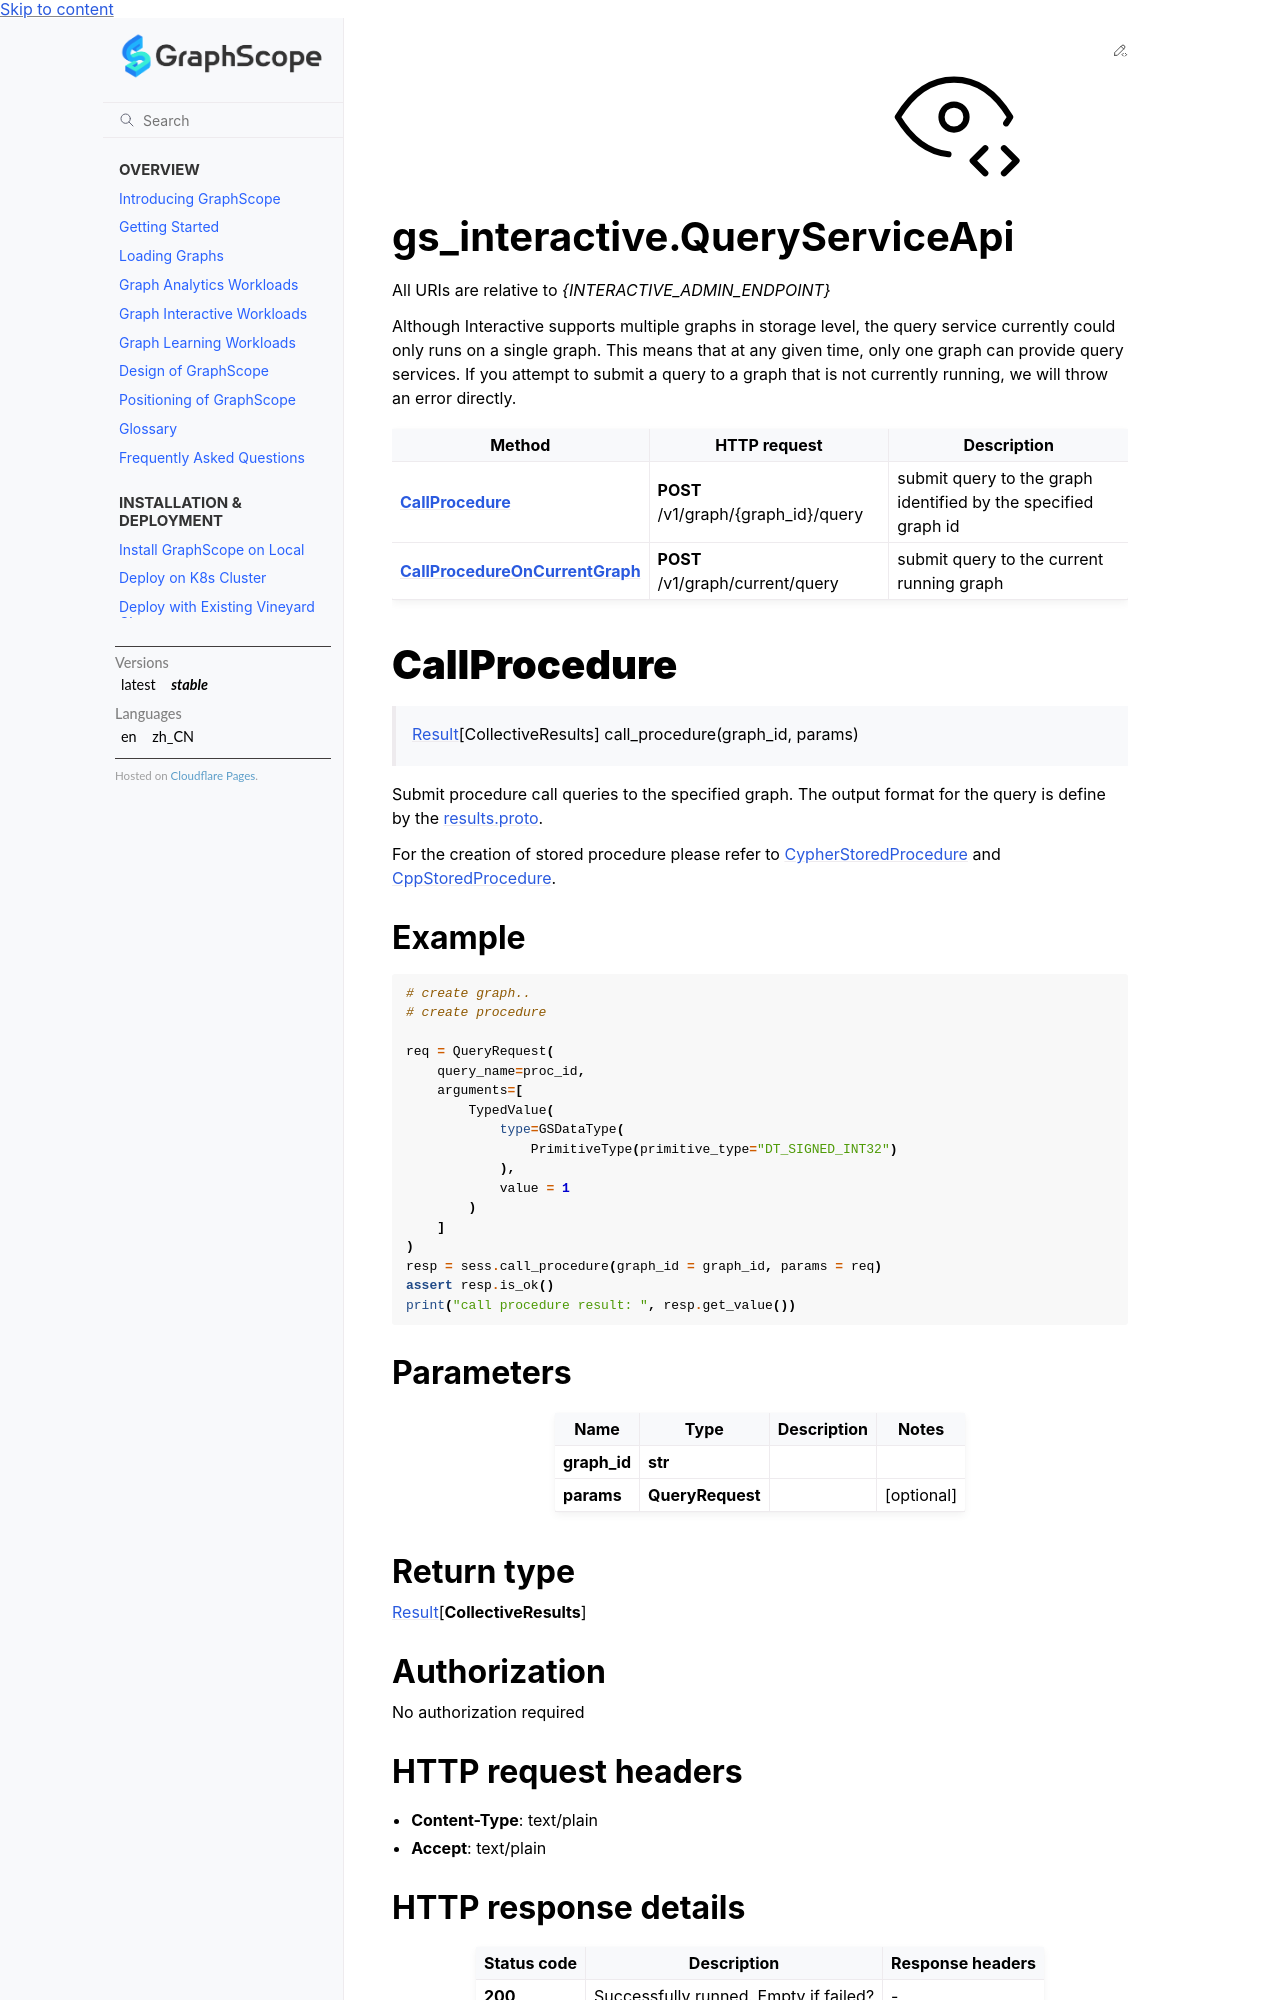

repository: alibaba/GraphScope · page: docs/flex/interactive/development/python/QueryServiceApi.html · generator: sphinx

# gs_interactive.QueryServiceApi

All URIs are relative to *{INTERACTIVE_ADMIN_ENDPOINT}*

Although Interactive supports multiple graphs in storage level, the query service currently could only runs on a single graph. 
This means that at any given time, only one graph can provide query services. 
If you attempt to submit a query to a graph that is not currently running, we will throw an error directly.

| Method | HTTP request | Description |
|------------- | ------------- | -------------|
| [**CallProcedure**](QueryServiceApi.md#CallProcedure) | **POST** /v1/graph/{graph_id}/query | submit query to the graph identified by the specified graph id |
| [**CallProcedureOnCurrentGraph**](QueryServiceApi.md#CallProcedureOnCurrentGraph) | **POST** /v1/graph/current/query | submit query to the current running graph |


# **CallProcedure**
> [Result](./result.rst)[CollectiveResults] call_procedure(graph_id, params)

Submit procedure call queries to the specified graph.
The output format for the query is define by the [results.proto](https://github.com/alibaba/GraphScope/blob/main/interactive_engine/executor/ir/proto/results.proto).

For the creation of stored procedure please refer to [CypherStoredProcedure](../../stored_procedures.md) and [CppStoredProcedure](../stored_procedure/cpp_procedure.md).

### Example


```python
# create graph..
# create procedure

req = QueryRequest(
    query_name=proc_id,
    arguments=[
        TypedValue(
            type=GSDataType(
                PrimitiveType(primitive_type="DT_SIGNED_INT32")
            ),
            value = 1
        )
    ]
)
resp = sess.call_procedure(graph_id = graph_id, params = req)
assert resp.is_ok()
print("call procedure result: ", resp.get_value())
```



### Parameters


Name | Type | Description  | Notes
------------- | ------------- | ------------- | -------------
 **graph_id** | **str**|  | 
 **params** | **QueryRequest**|  | [optional] 

### Return type

[Result](./result.rst)[**CollectiveResults**]

### Authorization

No authorization required

### HTTP request headers

 - **Content-Type**: text/plain
 - **Accept**: text/plain
